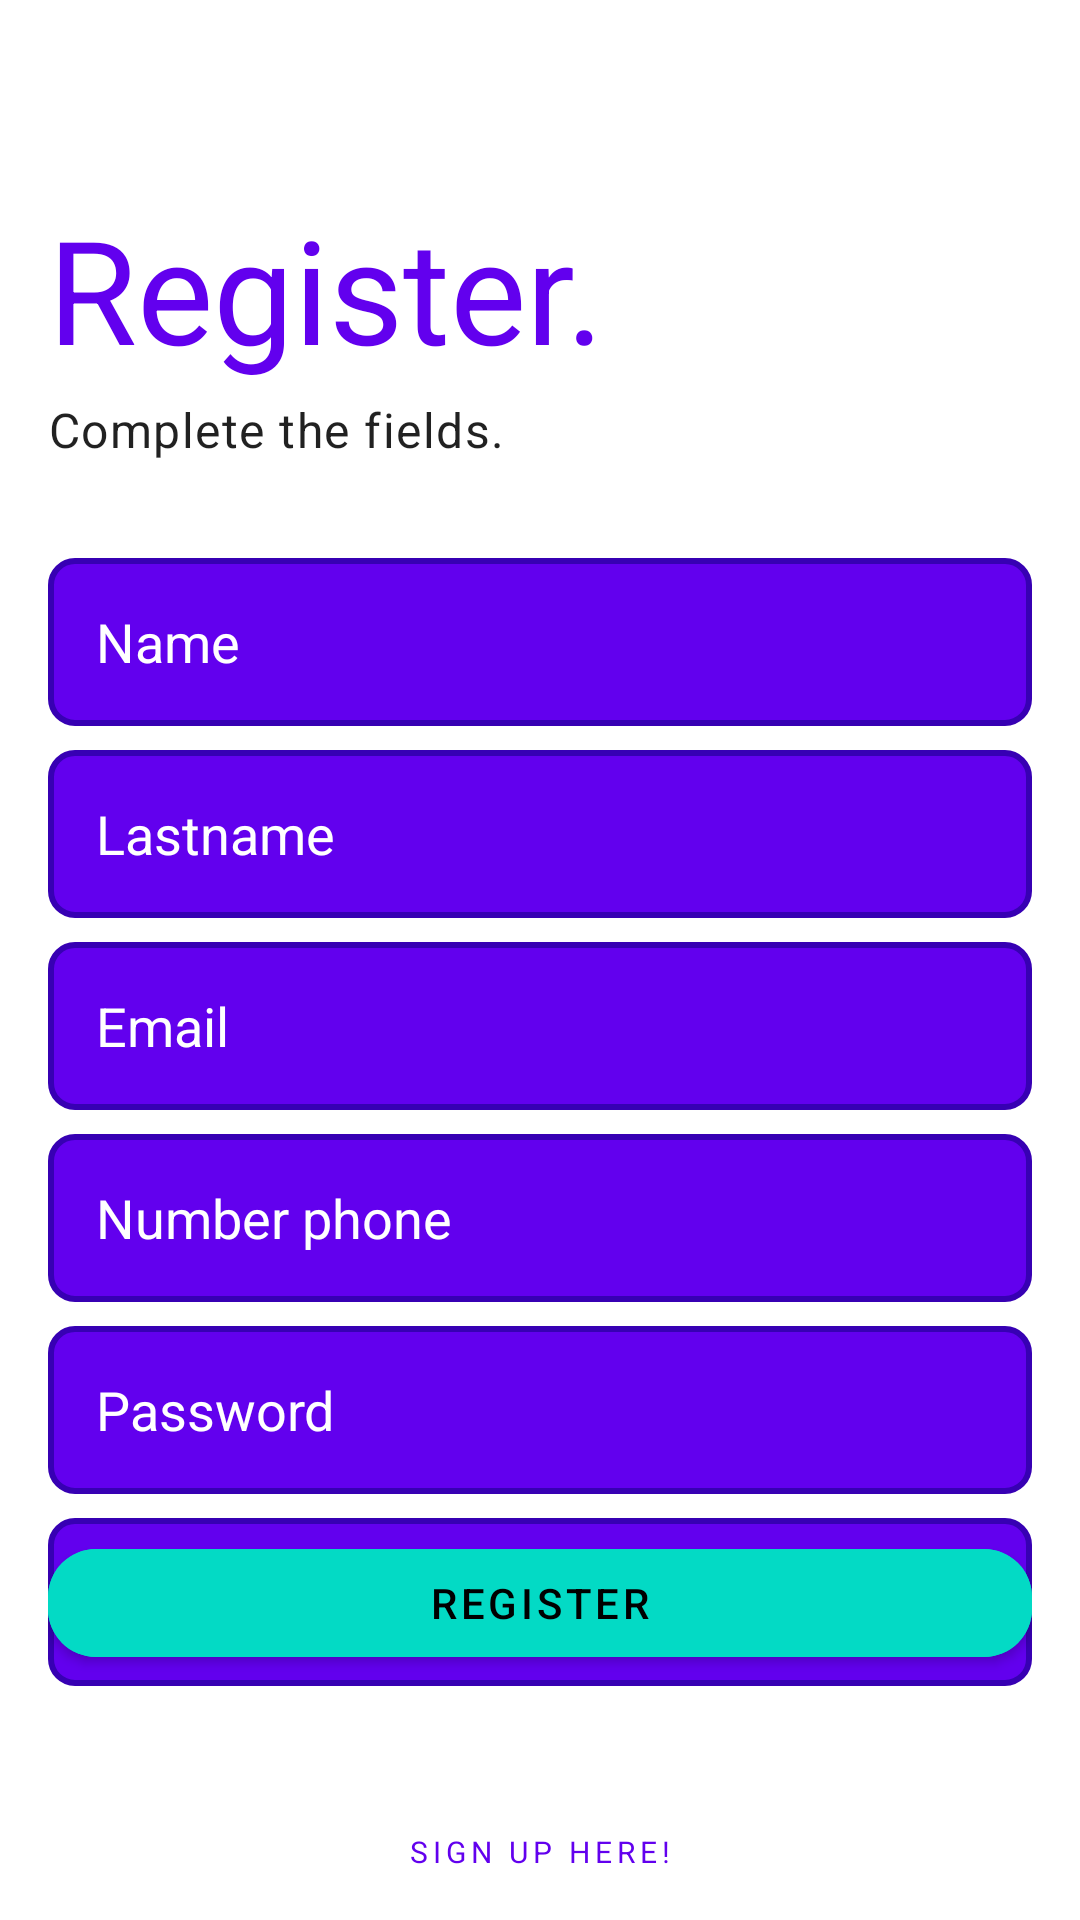

The Android layout XML behind this screen, and the referenced resources:
<!-- AndroidManifest.xml: application theme Theme.ECommerce -->
<!-- res/layout/activity_register.xml -->
<?xml version="1.0" encoding="utf-8"?>
<androidx.coordinatorlayout.widget.CoordinatorLayout xmlns:android="http://schemas.android.com/apk/res/android"
    xmlns:app="http://schemas.android.com/apk/res-auto"
    xmlns:tools="http://schemas.android.com/tools"
    android:id="@+id/registerActivityLayout"
    android:layout_width="match_parent"
    android:layout_height="match_parent"
    tools:context=".activities.RegisterActivity">

    <LinearLayout
        android:layout_width="match_parent"
        android:layout_height="match_parent"
        android:orientation="vertical"
        android:padding="16dp">

        <TextView
            android:layout_width="wrap_content"
            android:layout_height="wrap_content"
            android:layout_marginTop="48dp"
            android:text="@string/activity_register_title"
            android:textAppearance="?attr/textAppearanceHeadline3"
            android:textColor="?attr/colorPrimary" />

        <TextView
            android:layout_width="wrap_content"
            android:layout_height="wrap_content"
            android:layout_marginTop="4dp"
            android:text="@string/activity_register_subtitle"
            android:textAppearance="?attr/textAppearanceBody1" />

        <EditText
            android:id="@+id/input_name"
            android:layout_width="match_parent"
            android:layout_height="56dp"
            android:layout_marginTop="32dp"
            android:autofillHints="name"
            android:background="@drawable/bg_edit_text_login"
            android:hint="@string/name"
            android:inputType="textPersonName"
            android:padding="16dp"
            android:textColor="?attr/colorOnPrimary"
            android:textColorHint="?attr/colorOnPrimary"
            tools:text="Aaron" />

        <EditText
            android:id="@+id/input_lastname"
            android:layout_width="match_parent"
            android:layout_height="56dp"
            android:layout_marginTop="8dp"
            android:autofillHints="name"
            android:background="@drawable/bg_edit_text_login"
            android:hint="@string/lastname"
            android:inputType="textPersonName"
            android:padding="16dp"
            android:textColor="?attr/colorOnPrimary"
            android:textColorHint="?attr/colorOnPrimary"
            tools:text="Calixto" />

        <EditText
            android:id="@+id/input_registerEmail"
            android:layout_width="match_parent"
            android:layout_height="56dp"
            android:layout_marginTop="8dp"
            android:autofillHints="emailAddress"
            android:background="@drawable/bg_edit_text_login"
            android:hint="@string/email"
            android:inputType="textEmailAddress"
            android:padding="16dp"
            android:textColor="?attr/colorOnPrimary"
            android:textColorHint="?attr/colorOnPrimary"
            tools:text="aaron.calixto@outlook.com" />

        <EditText
            android:id="@+id/input_registerPhone"
            android:layout_width="match_parent"
            android:layout_height="56dp"
            android:layout_marginTop="8dp"
            android:autofillHints="phone"
            android:background="@drawable/bg_edit_text_login"
            android:hint="@string/number_phone"
            android:inputType="phone"
            android:padding="16dp"
            android:textColor="?attr/colorOnPrimary"
            android:textColorHint="?attr/colorOnPrimary"
            tools:text="+52 999 192 5195" />

        <EditText
            android:id="@+id/input_registerPassword"
            android:layout_width="match_parent"
            android:layout_height="56dp"
            android:layout_marginTop="8dp"
            android:autofillHints="password"
            android:background="@drawable/bg_edit_text_login"
            android:hint="@string/password"
            android:inputType="textPassword"
            android:padding="16dp"
            android:textColor="?attr/colorOnPrimary"
            android:textColorHint="?attr/colorOnPrimary"
            tools:text="password" />

        <EditText
            android:id="@+id/input_registerConfirmPassword"
            android:layout_width="match_parent"
            android:layout_height="56dp"
            android:layout_marginTop="8dp"
            android:autofillHints="password"
            android:background="@drawable/bg_edit_text_login"
            android:hint="@string/confirm_password"
            android:inputType="textPassword"
            android:padding="16dp"
            android:textColor="?attr/colorOnPrimary"
            android:textColorHint="?attr/colorOnPrimary"
            tools:text="password" />

    </LinearLayout>

    <LinearLayout
        android:layout_width="match_parent"
        android:layout_height="wrap_content"
        android:layout_gravity="bottom"
        android:gravity="center"
        android:orientation="vertical"
        android:padding="16dp">

        <com.google.android.material.button.MaterialButton
            android:id="@+id/btn_register"
            android:layout_width="match_parent"
            android:layout_height="wrap_content"
            android:backgroundTint="?attr/colorSecondary"
            android:text="@string/register"
            android:textColor="?attr/colorOnSecondary"
            app:cornerRadius="16dp" />

        <ImageView
            android:id="@+id/img_backToLogin"
            android:layout_width="32dp"
            android:layout_height="32dp"
            android:layout_marginTop="16dp"
            android:contentDescription="@string/cd_image_sign_up"
            android:src="@drawable/ic_arrow_back_ios"
            app:tint="?attr/colorPrimary" />

        <TextView
            android:layout_width="wrap_content"
            android:layout_height="wrap_content"
            android:layout_marginTop="4dp"
            android:text="@string/sign_up_here"
            android:textAppearance="?attr/textAppearanceOverline"
            android:textColor="?attr/colorPrimary" />

    </LinearLayout>

</androidx.coordinatorlayout.widget.CoordinatorLayout>
<!-- resources referenced by this layout -->
<resources>
  <!-- drawable bg_edit_text_login (drawable) -->
  <?xml version="1.0" encoding="utf-8"?>
  <shape xmlns:android="http://schemas.android.com/apk/res/android"
      android:padding="8dp"
      android:shape="rectangle">
  
      <solid android:color="?attr/colorPrimary" />
      <stroke
          android:width="2dp"
          android:color="?attr/colorPrimaryVariant" />
      <corners android:radius="8dp" />
  
  </shape>
  <string name="activity_register_subtitle">Complete the fields.</string>
  <string name="activity_register_title">Register.</string>
  <string name="cd_image_sign_up">Sign up here!</string>
  <string name="confirm_password">Confirm Password</string>
  <string name="email">Email</string>
  <string name="lastname">Lastname</string>
  <string name="name">Name</string>
  <string name="number_phone">Number phone</string>
  <string name="password">Password</string>
  <string name="register">Register</string>
  <string name="sign_up_here">Sign up here!</string>
  <style name="Theme.ECommerce" parent="Theme.MaterialComponents.DayNight.NoActionBar">
          
          <item name="colorPrimary">@color/purple_500</item>
          <item name="colorPrimaryVariant">@color/purple_700</item>
          <item name="colorOnPrimary">@color/white</item>
          
          <item name="colorSecondary">@color/teal_200</item>
          <item name="colorSecondaryVariant">@color/teal_700</item>
          <item name="colorOnSecondary">@color/black</item>
          
          <item name="android:statusBarColor" tools:targetApi="l">?attr/colorPrimaryVariant</item>
          
      </style>
  <!-- not gathered from this repository: default colours our renderer supplied (Android Studio template values) -->
  <color name="purple_500">#FF6200EE</color>
  <color name="purple_700">#FF3700B3</color>
  <color name="teal_200">#FF03DAC5</color>
  <color name="teal_700">#FF018786</color>
  <color name="black">#FF000000</color>
  <color name="white">#FFFFFFFF</color>
</resources>
